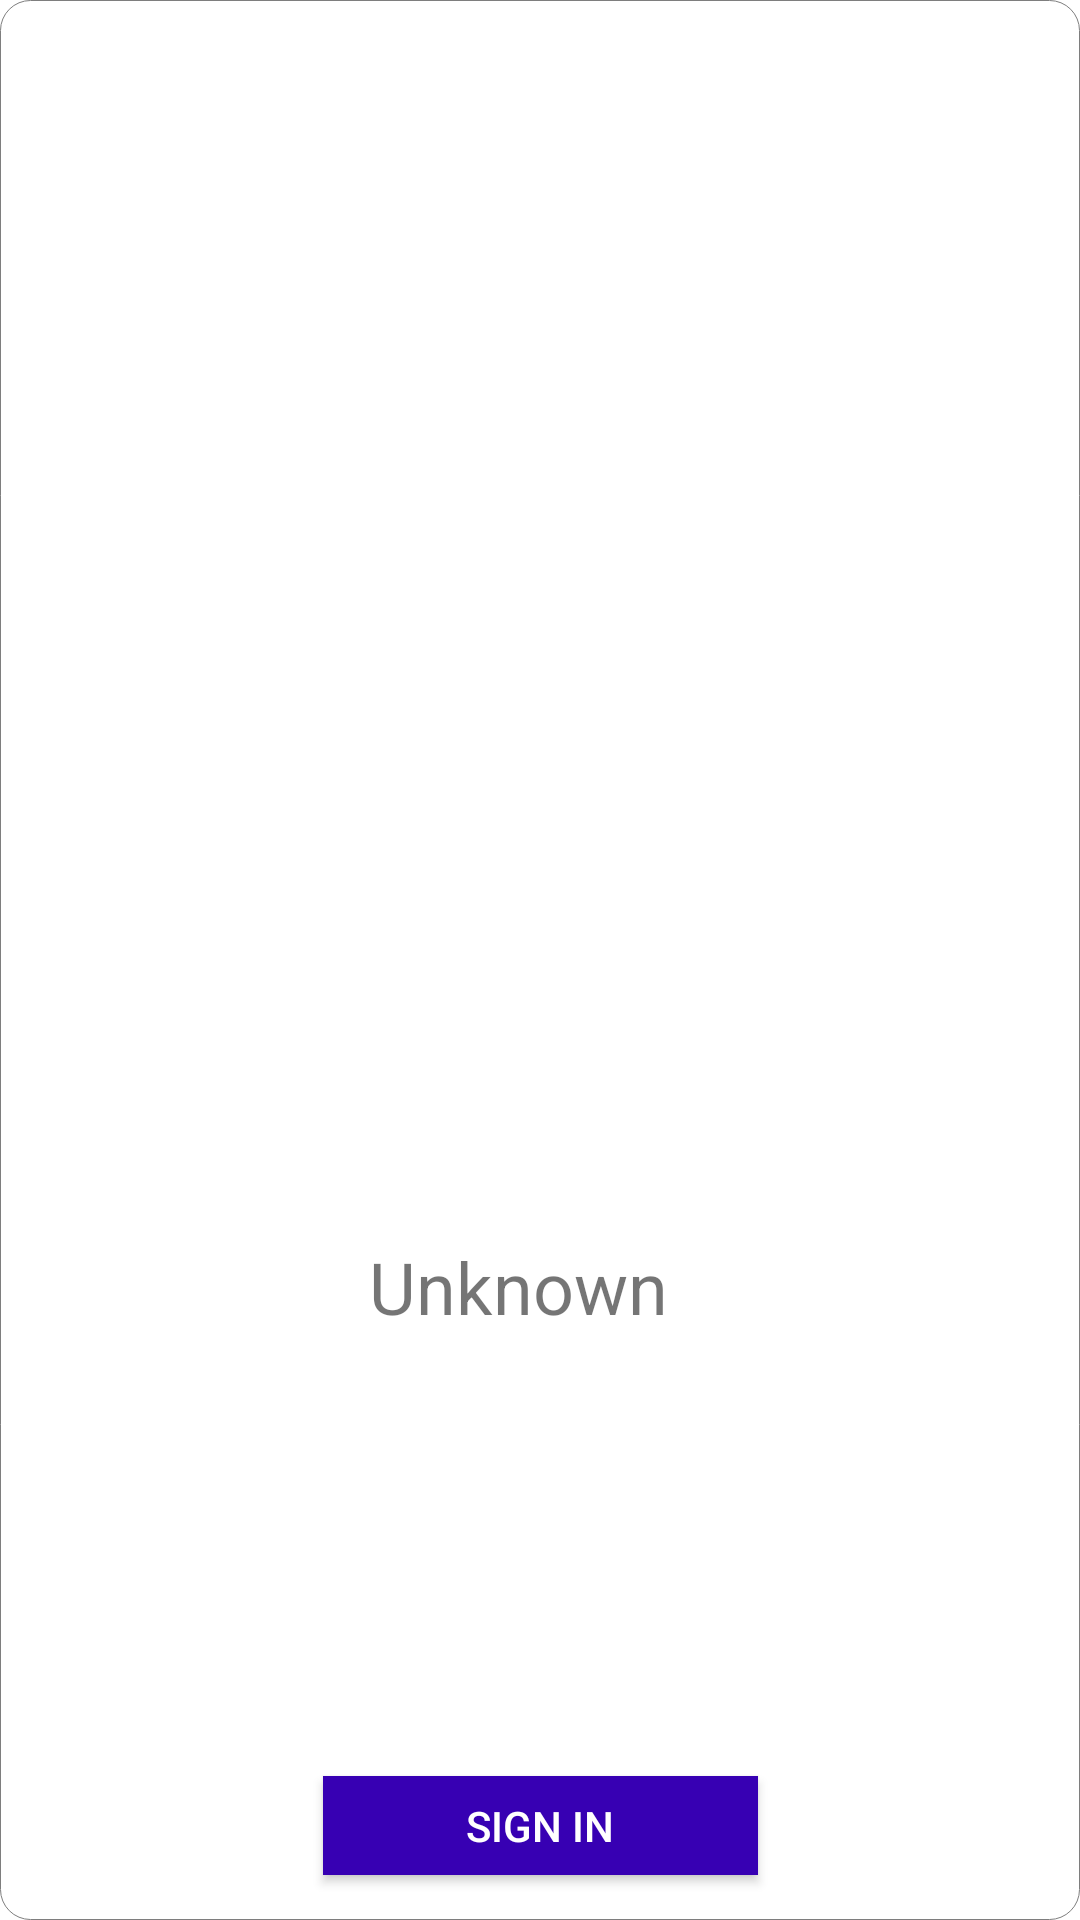

This screen was rendered from an Android layout file. Write that file and the resources it references.
<!-- AndroidManifest.xml: application theme AppTheme -->
<!-- res/layout/pop_up_profile.xml -->
<?xml version="1.0" encoding="utf-8"?>
<androidx.constraintlayout.widget.ConstraintLayout xmlns:android="http://schemas.android.com/apk/res/android"
    xmlns:app="http://schemas.android.com/apk/res-auto"
    xmlns:tools="http://schemas.android.com/tools"
    android:layout_width="match_parent"
    android:layout_height="wrap_content"
    android:background="@drawable/profile_toolbar_background"
    android:textAlignment="center">

    <Button
        android:id="@+id/popupSigninButton"
        android:layout_width="145dp"
        android:layout_height="33dp"
        android:layout_marginTop="15dp"
        android:layout_marginBottom="15dp"
        android:background="@color/colorAccent"
        android:onClick="openLogin"
        android:text="@string/form_signin"
        android:textColor="@color/colorPrimary"
        app:layout_constraintBottom_toBottomOf="parent"
        app:layout_constraintEnd_toEndOf="parent"
        app:layout_constraintStart_toStartOf="parent"
        app:layout_constraintTop_toBottomOf="@+id/imageView2"
        app:layout_constraintVertical_bias="1.0" />

    <ImageView
        android:id="@+id/imageView2"
        android:layout_width="40dp"
        android:layout_height="40dp"
        android:layout_marginStart="104dp"
        android:layout_marginTop="20dp"
        app:layout_constraintStart_toStartOf="parent"
        app:layout_constraintTop_toTopOf="parent"
        app:srcCompat="@drawable/ic_person" />

    <TextView
        android:id="@+id/usernameTxt"
        android:layout_width="167dp"
        android:layout_height="34dp"
        android:layout_marginEnd="60dp"
        android:layout_marginBottom="12dp"
        android:clickable="false"
        android:text="@string/default_username"
        android:textSize="24sp"
        app:layout_constraintBottom_toTopOf="@+id/popupSigninButton"
        app:layout_constraintEnd_toEndOf="parent"
        app:layout_constraintHorizontal_bias="1.0"
        app:layout_constraintStart_toEndOf="@+id/imageView2"
        app:layout_constraintTop_toTopOf="parent"
        app:layout_constraintVertical_bias="0.756" />
</androidx.constraintlayout.widget.ConstraintLayout>
<!-- resources referenced by this layout -->
<resources>
  <color name="colorAccent">#3700B3</color>
  <color name="colorPrimary">#FFFFFF</color>
  <!-- drawable profile_toolbar_background (drawable-v24) -->
  <?xml version="1.0" encoding="utf-8"?>
  <shape xmlns:android="http://schemas.android.com/apk/res/android">
      <solid android:color="@color/colorPrimary"/>
      <size android:height="40dp" android:width="300dp"/>
      <corners android:radius="10dp"/>
      <padding android:left="10dp" android:right="10dp"/>
      <stroke android:width="1px" android:color="@color/colorSecundary"/>
  </shape>
  <string name="default_username">Unknown</string>
  <string name="form_signin">Sign in</string>
  <style name="AppTheme" parent="Theme.AppCompat.Light">
          
          <item name="colorPrimary">@color/colorPrimary</item>
          <item name="colorPrimaryDark">@color/colorPrimary</item>
          <item name="colorAccent">@color/colorAccent</item>
          <item name="android:windowLightStatusBar">true</item>
          <item name="android:windowContentOverlay">@null</item>
          <item name="android:windowBackground">@color/colorPrimary</item>
      </style>
  <color name="colorSecundary">#7E7E7E</color>
</resources>
